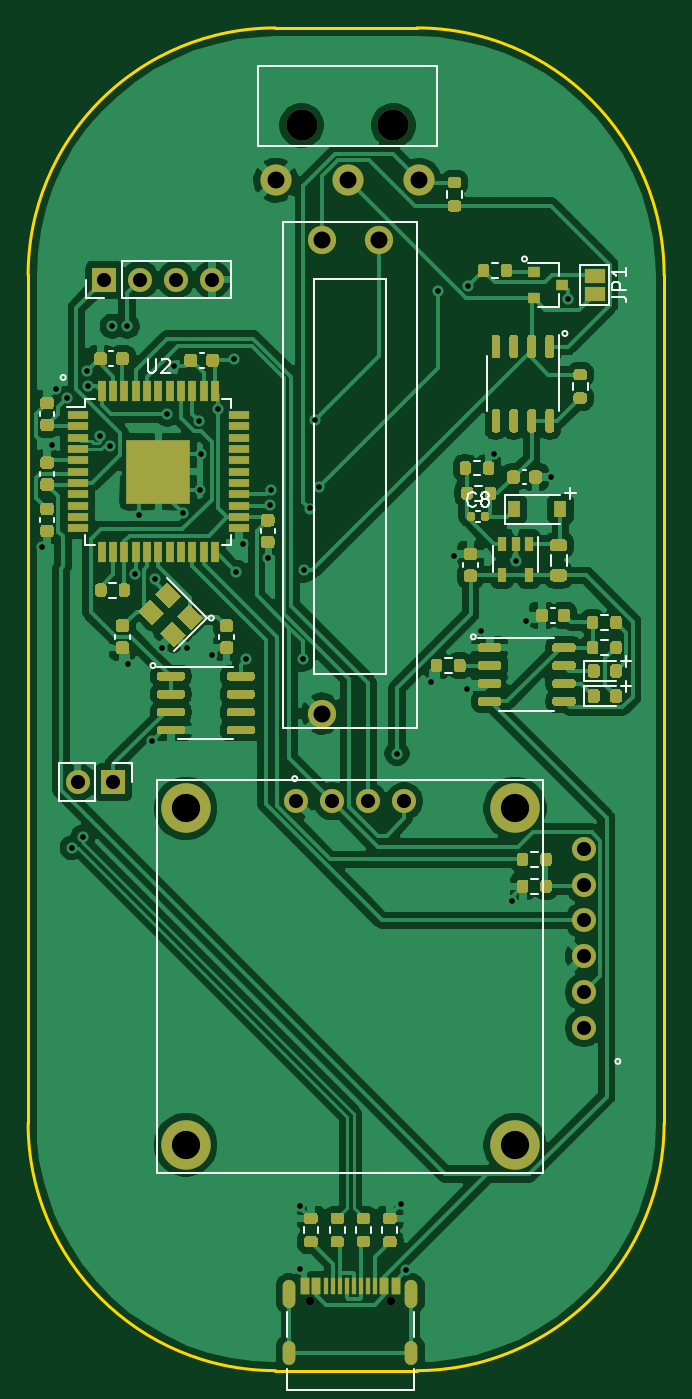
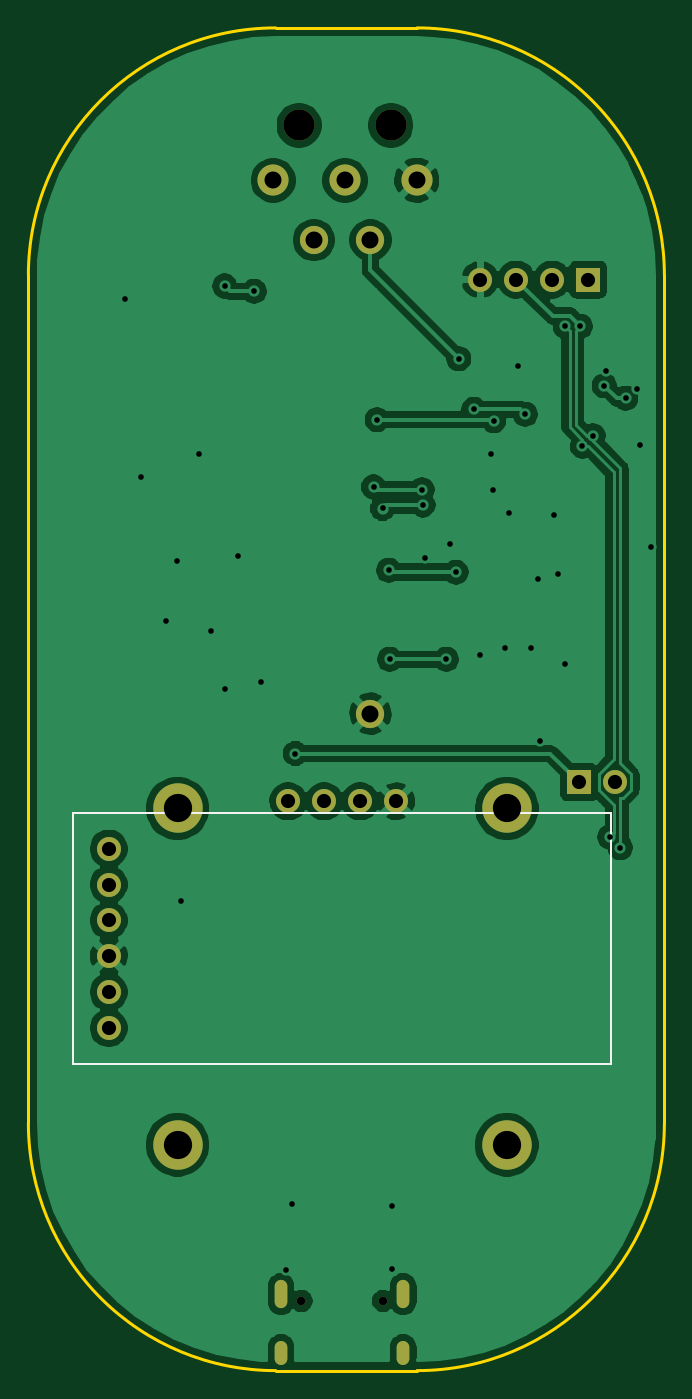
Circuit board: 11 layer files. Board 45.0 x 95.0 mm.
- bottom_copper: LongboardRemote-B_Cu.gbr (92953 bytes)
- bottom_mask: LongboardRemote-B_Mask.gbr (1727 bytes)
- paste: LongboardRemote-B_Paste.gbr (466 bytes)
- bottom_silk: LongboardRemote-B_SilkS.gbr (716 bytes)
- outline: LongboardRemote-Edge_Cuts.gbr (1010 bytes)
- top_copper: LongboardRemote-F_Cu.gbr (193762 bytes)
- top_mask: LongboardRemote-F_Mask.gbr (33660 bytes)
- paste: LongboardRemote-F_Paste.gbr (32515 bytes)
- top_silk: LongboardRemote-F_SilkS.gbr (10918 bytes)
- drill: LongboardRemote-NPTH.drl (367 bytes)
- drill: LongboardRemote-PTH.drl (1939 bytes)

=== bottom_copper: LongboardRemote-B_Cu.gbr (92953 bytes, source omitted) ===
=== bottom_mask: LongboardRemote-B_Mask.gbr ===
%TF.GenerationSoftware,KiCad,Pcbnew,(5.1.9)-1*%
%TF.CreationDate,2021-03-28T20:47:18-04:00*%
%TF.ProjectId,LongboardRemote,4c6f6e67-626f-4617-9264-52656d6f7465,rev?*%
%TF.SameCoordinates,Original*%
%TF.FileFunction,Soldermask,Bot*%
%TF.FilePolarity,Negative*%
%FSLAX46Y46*%
G04 Gerber Fmt 4.6, Leading zero omitted, Abs format (unit mm)*
G04 Created by KiCad (PCBNEW (5.1.9)-1) date 2021-03-28 20:47:18*
%MOMM*%
%LPD*%
G01*
G04 APERTURE LIST*
%ADD10C,1.700000*%
%ADD11C,3.500000*%
%ADD12C,2.000000*%
%ADD13O,0.900000X2.000000*%
%ADD14O,0.900000X1.700000*%
%ADD15C,0.600000*%
%ADD16R,1.700000X1.700000*%
%ADD17O,1.700000X1.700000*%
%ADD18C,2.200000*%
G04 APERTURE END LIST*
D10*
%TO.C,U1*%
X162814000Y-109728000D03*
X162814000Y-112268000D03*
X162814000Y-114808000D03*
X162814000Y-117348000D03*
X162814000Y-119888000D03*
X162814000Y-122428000D03*
%TD*%
D11*
%TO.C,J4*%
X157950000Y-130683000D03*
X134650000Y-130683000D03*
X157950000Y-106883000D03*
X134650000Y-106883000D03*
D10*
X150110000Y-106383000D03*
X147570000Y-106383000D03*
X145030000Y-106383000D03*
X142490000Y-106383000D03*
%TD*%
D12*
%TO.C,RV1*%
X144300000Y-100175000D03*
X144300000Y-66675000D03*
X148300000Y-66675000D03*
%TD*%
D13*
%TO.C,J1*%
X141982000Y-141245000D03*
X150622000Y-141245000D03*
D14*
X141982000Y-145415000D03*
X150622000Y-145415000D03*
D15*
X149192000Y-141725000D03*
X143412000Y-141725000D03*
%TD*%
D16*
%TO.C,J2*%
X129540000Y-105029000D03*
D17*
X127000000Y-105029000D03*
%TD*%
%TO.C,J3*%
X136525000Y-69469000D03*
X133985000Y-69469000D03*
X131445000Y-69469000D03*
D16*
X128905000Y-69469000D03*
%TD*%
D18*
%TO.C,SW1*%
X151182000Y-62447000D03*
X141022000Y-62447000D03*
X146102000Y-62447000D03*
X142852000Y-58547000D03*
X149352000Y-58547000D03*
%TD*%
M02*

=== paste: LongboardRemote-B_Paste.gbr ===
%TF.GenerationSoftware,KiCad,Pcbnew,(5.1.9)-1*%
%TF.CreationDate,2021-03-28T20:47:18-04:00*%
%TF.ProjectId,LongboardRemote,4c6f6e67-626f-4617-9264-52656d6f7465,rev?*%
%TF.SameCoordinates,Original*%
%TF.FileFunction,Paste,Bot*%
%TF.FilePolarity,Positive*%
%FSLAX46Y46*%
G04 Gerber Fmt 4.6, Leading zero omitted, Abs format (unit mm)*
G04 Created by KiCad (PCBNEW (5.1.9)-1) date 2021-03-28 20:47:18*
%MOMM*%
%LPD*%
G01*
G04 APERTURE LIST*
G04 APERTURE END LIST*
M02*

=== bottom_silk: LongboardRemote-B_SilkS.gbr ===
%TF.GenerationSoftware,KiCad,Pcbnew,(5.1.9)-1*%
%TF.CreationDate,2021-03-28T20:47:18-04:00*%
%TF.ProjectId,LongboardRemote,4c6f6e67-626f-4617-9264-52656d6f7465,rev?*%
%TF.SameCoordinates,Original*%
%TF.FileFunction,Legend,Bot*%
%TF.FilePolarity,Positive*%
%FSLAX46Y46*%
G04 Gerber Fmt 4.6, Leading zero omitted, Abs format (unit mm)*
G04 Created by KiCad (PCBNEW (5.1.9)-1) date 2021-03-28 20:47:18*
%MOMM*%
%LPD*%
G01*
G04 APERTURE LIST*
%ADD10C,0.120000*%
G04 APERTURE END LIST*
D10*
%TO.C,U1*%
X165354000Y-124968000D02*
X127254000Y-124968000D01*
X127254000Y-124968000D02*
X127254000Y-107188000D01*
X127254000Y-107188000D02*
X165354000Y-107188000D01*
X165354000Y-107188000D02*
X165354000Y-124968000D01*
%TD*%
M02*

=== outline: LongboardRemote-Edge_Cuts.gbr ===
%TF.GenerationSoftware,KiCad,Pcbnew,(5.1.9)-1*%
%TF.CreationDate,2021-03-28T20:47:18-04:00*%
%TF.ProjectId,LongboardRemote,4c6f6e67-626f-4617-9264-52656d6f7465,rev?*%
%TF.SameCoordinates,Original*%
%TF.FileFunction,Profile,NP*%
%FSLAX46Y46*%
G04 Gerber Fmt 4.6, Leading zero omitted, Abs format (unit mm)*
G04 Created by KiCad (PCBNEW (5.1.9)-1) date 2021-03-28 20:47:18*
%MOMM*%
%LPD*%
G01*
G04 APERTURE LIST*
%TA.AperFunction,Profile*%
%ADD10C,0.200000*%
%TD*%
G04 APERTURE END LIST*
D10*
X151003000Y-51659000D02*
X141003001Y-51659000D01*
X141002999Y-146659000D02*
X151002999Y-146659000D01*
X123503000Y-69159000D02*
X123503000Y-129158999D01*
X168503000Y-129159000D02*
X168503000Y-69159000D01*
X151003000Y-51659000D02*
G75*
G02*
X168503000Y-69159000I0J-17500000D01*
G01*
X141002999Y-146659000D02*
G75*
G02*
X123503000Y-129158999I1J17500000D01*
G01*
X123503000Y-69159000D02*
G75*
G02*
X141003001Y-51659000I17500000J0D01*
G01*
X168503000Y-129159000D02*
G75*
G02*
X151002999Y-146659000I-17500000J0D01*
G01*
M02*

=== top_copper: LongboardRemote-F_Cu.gbr (193762 bytes, source omitted) ===
=== top_mask: LongboardRemote-F_Mask.gbr (33660 bytes, source omitted) ===
=== paste: LongboardRemote-F_Paste.gbr (32515 bytes, source omitted) ===
=== top_silk: LongboardRemote-F_SilkS.gbr (10918 bytes, source omitted) ===
=== drill: LongboardRemote-NPTH.drl ===
M48
; DRILL file {KiCad (5.1.9)-1} date 03/28/21 20:47:15
; FORMAT={-:-/ absolute / metric / decimal}
; #@! TF.CreationDate,2021-03-28T20:47:15-04:00
; #@! TF.GenerationSoftware,Kicad,Pcbnew,(5.1.9)-1
; #@! TF.FileFunction,NonPlated,1,2,NPTH
FMAT,2
METRIC
T1C0.600
T2C2.200
%
G90
G05
T1
X143.412Y-141.725
X149.192Y-141.725
T2
X142.852Y-58.547
X149.352Y-58.547
T0
M30

=== drill: LongboardRemote-PTH.drl ===
M48
; DRILL file {KiCad (5.1.9)-1} date 03/28/21 20:47:15
; FORMAT={-:-/ absolute / metric / decimal}
; #@! TF.CreationDate,2021-03-28T20:47:15-04:00
; #@! TF.GenerationSoftware,Kicad,Pcbnew,(5.1.9)-1
; #@! TF.FileFunction,Plated,1,2,PTH
FMAT,2
METRIC
T1C0.400
T2C0.600
T3C1.000
T4C1.200
T5C2.000
%
G90
G05
T1
X124.46Y-88.392
X125.222Y-81.153
X125.476Y-77.216
X126.244Y-77.856
X126.629Y-109.655
X127.371Y-108.912
X127.635Y-75.946
X127.748Y-76.976
X128.562Y-80.503
X129.305Y-81.246
X129.459Y-72.771
X130.51Y-72.771
X130.556Y-96.647
X131.064Y-90.297
X131.318Y-86.106
X132.27Y-102.108
X132.461Y-90.678
X132.969Y-95.504
X133.35Y-78.994
X133.858Y-75.565
X134.493Y-85.979
X134.747Y-95.504
X135.572Y-79.438
X135.636Y-84.328
X135.763Y-81.788
X136.525Y-96.012
X136.969Y-78.65
X138.049Y-75.057
X138.239Y-90.17
X138.684Y-88.138
X138.938Y-96.329
X140.462Y-89.154
X140.589Y-85.407
X140.653Y-84.328
X142.748Y-135.001
X142.748Y-139.446
X142.939Y-96.329
X143.002Y-90.043
X143.446Y-85.661
X143.827Y-79.375
X144.082Y-84.138
X149.606Y-102.997
X149.86Y-134.874
X150.241Y-139.573
X152.019Y-97.917
X152.527Y-70.294
X153.67Y-89.027
X154.559Y-98.425
X154.608Y-69.928
X155.575Y-94.361
X156.464Y-81.788
X157.734Y-113.411
X157.988Y-89.408
X158.75Y-93.599
X160.528Y-83.439
X161.671Y-70.866
T3
X127.0Y-105.029
X128.905Y-69.469
X129.54Y-105.029
X131.445Y-69.469
X133.985Y-69.469
X136.525Y-69.469
X142.49Y-106.383
X145.03Y-106.383
X147.57Y-106.383
X150.11Y-106.383
X162.814Y-109.728
X162.814Y-112.268
X162.814Y-114.808
X162.814Y-117.348
X162.814Y-119.888
X162.814Y-122.428
T4
X141.022Y-62.447
X144.3Y-66.675
X144.3Y-100.175
X146.102Y-62.447
X148.3Y-66.675
X151.182Y-62.447
T5
X134.65Y-106.883
X134.65Y-130.683
X157.95Y-106.883
X157.95Y-130.683
T2
G00X141.982Y-141.795
M15
G01X141.982Y-140.695
M16
G05
G00X141.982Y-145.815
M15
G01X141.982Y-145.015
M16
G05
G00X150.622Y-141.795
M15
G01X150.622Y-140.695
M16
G05
G00X150.622Y-145.815
M15
G01X150.622Y-145.015
M16
G05
T0
M30

